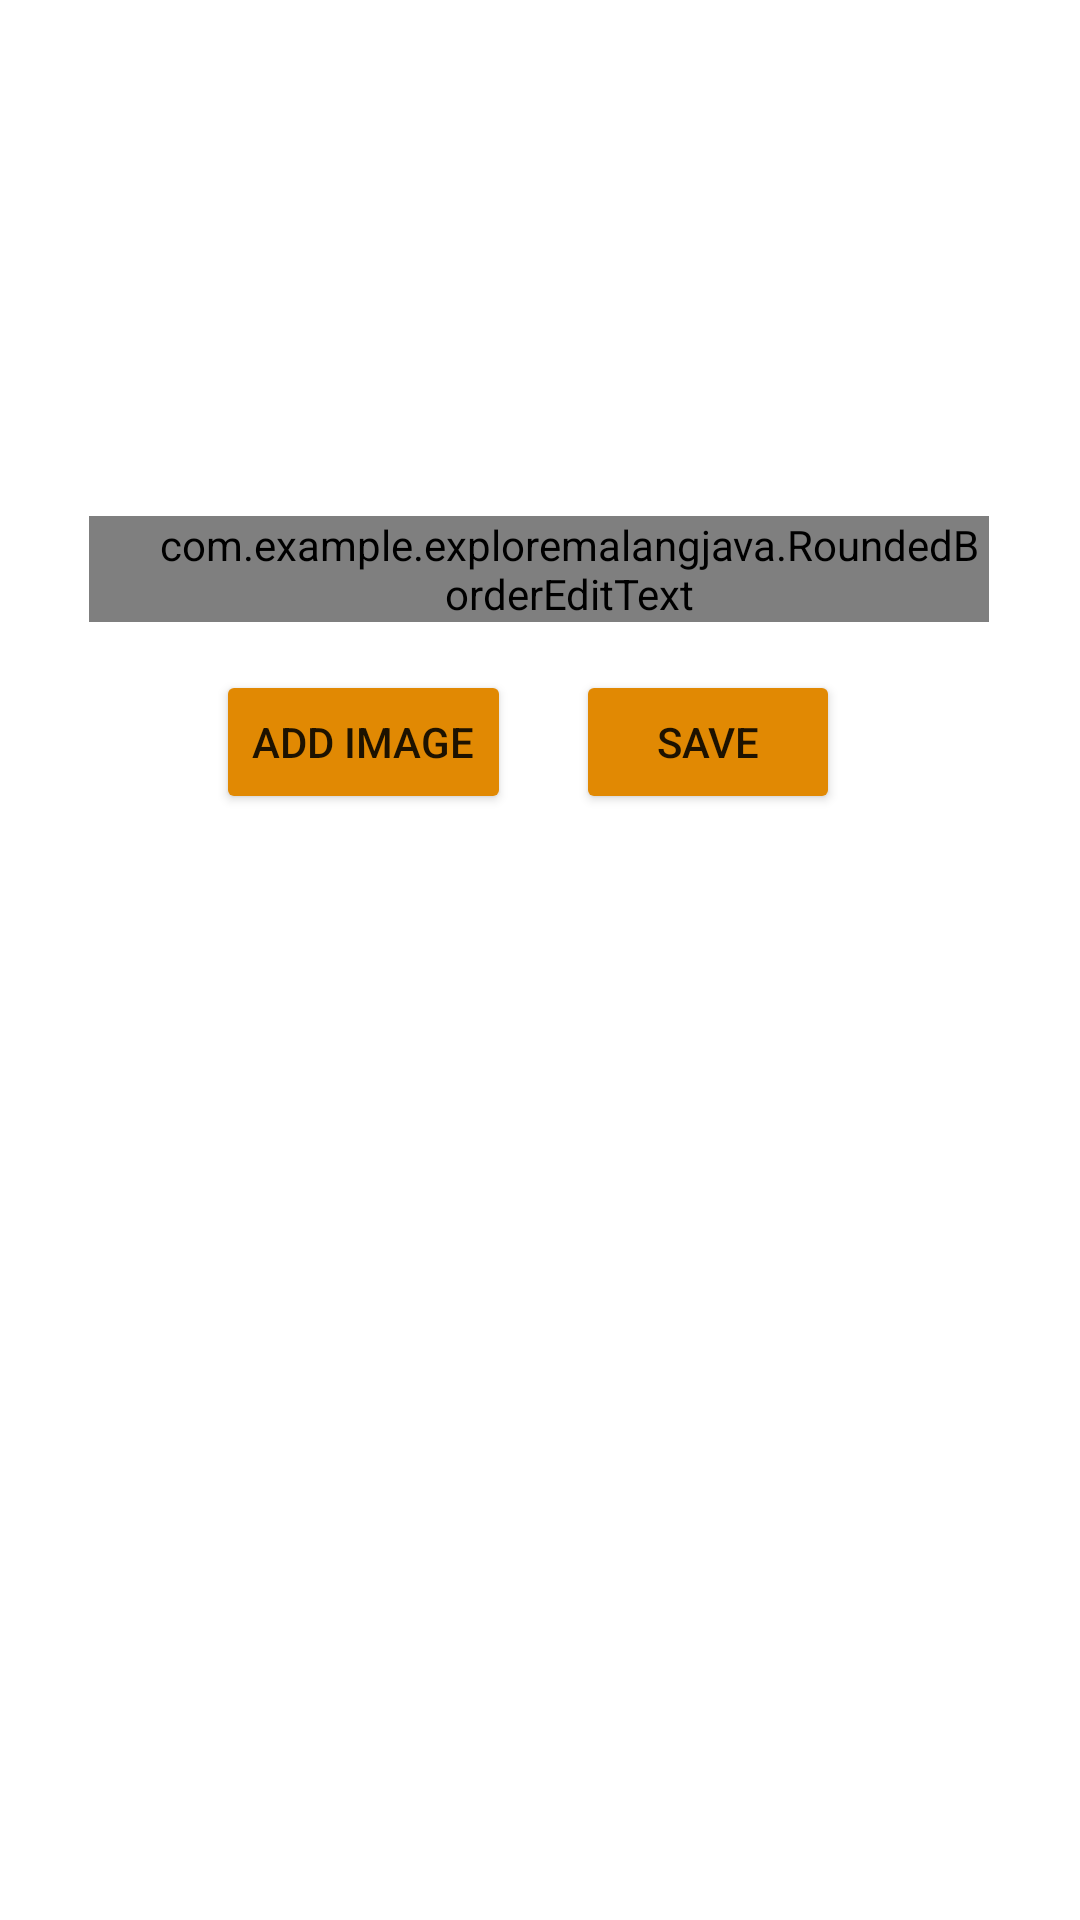

The Android layout XML behind this screen, and the referenced resources:
<!-- AndroidManifest.xml: application theme Theme.ExploreMalangjava -->
<!-- res/layout/activity_review.xml -->
<?xml version="1.0" encoding="utf-8"?>
<androidx.constraintlayout.widget.ConstraintLayout xmlns:android="http://schemas.android.com/apk/res/android"
    xmlns:app="http://schemas.android.com/apk/res-auto"
    xmlns:tools="http://schemas.android.com/tools"
    android:layout_width="match_parent"
    android:layout_height="match_parent"
    tools:context=".ReviewActivity">

    <com.example.exploremalangjava.RoundedBorderEditText
        android:id="@+id/editText3"
        android:layout_width="300dp"
        android:layout_height="wrap_content"
        android:layout_marginTop="24dp"
        android:paddingLeft="20dp"
        android:hint="Ketikkan ulasan disini..."
        app:layout_constraintEnd_toEndOf="parent"
        app:layout_constraintHorizontal_bias="0.496"
        app:layout_constraintStart_toStartOf="parent"
        app:layout_constraintTop_toBottomOf="@+id/imageView3"
        tools:ignore="MissingConstraints" />

    <Button
        android:id="@+id/button"
        android:layout_width="wrap_content"
        android:layout_height="wrap_content"
        android:layout_marginStart="72dp"
        android:layout_marginTop="16dp"
        android:backgroundTint="#E18903"
        android:text="Add Image"
        app:layout_constraintStart_toStartOf="parent"
        app:layout_constraintTop_toBottomOf="@+id/editText3"
        tools:ignore="MissingConstraints" />

    <ImageView
        android:id="@+id/imageView3"
        android:layout_width="100dp"
        android:layout_height="100dp"
        android:layout_marginTop="48dp"

        app:layout_constraintEnd_toEndOf="parent"
        app:layout_constraintHorizontal_bias="0.498"
        app:layout_constraintStart_toStartOf="parent"
        app:layout_constraintTop_toTopOf="parent" />

    <Button
        android:id="@+id/btnSave"
        android:layout_width="wrap_content"
        android:layout_height="wrap_content"
        android:layout_marginTop="16dp"
        android:layout_marginEnd="80dp"
        android:backgroundTint="#E18903"
        android:text="Save"
        app:layout_constraintEnd_toEndOf="parent"
        app:layout_constraintTop_toBottomOf="@+id/editText3"
        tools:ignore="MissingConstraints" />

</androidx.constraintlayout.widget.ConstraintLayout>
<!-- resources referenced by this layout -->
<resources>
  <style name="Theme.ExploreMalangjava" parent="Theme.MaterialComponents.DayNight.DarkActionBar">
          
          <item name="colorPrimary">@color/purple_500</item>
          <item name="colorPrimaryVariant">@color/purple_700</item>
          <item name="colorOnPrimary">@color/white</item>
          
          <item name="colorSecondary">@color/teal_200</item>
          <item name="colorSecondaryVariant">@color/teal_700</item>
          <item name="colorOnSecondary">@color/black</item>
          
          <item name="android:statusBarColor">?attr/colorPrimaryVariant</item>
          
      </style>
  <!-- not gathered from this repository: default colours our renderer supplied (Android Studio template values) -->
  <color name="purple_500">#FF6200EE</color>
  <color name="purple_700">#FF3700B3</color>
  <color name="teal_200">#FF03DAC5</color>
  <color name="teal_700">#FF018786</color>
  <color name="black">#FF000000</color>
  <color name="white">#FFFFFFFF</color>
</resources>
